Photos from the image-classification dataset "data" in the GitHub repository Navarro45/Projeto-Transformador-1. Its 3 classes are: galaxy, quasar, star.

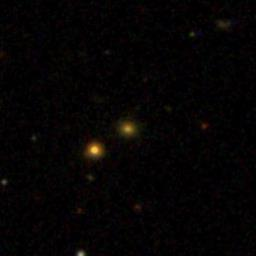
Label: galaxy

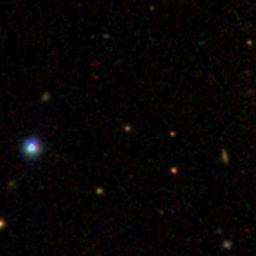
Label: quasar

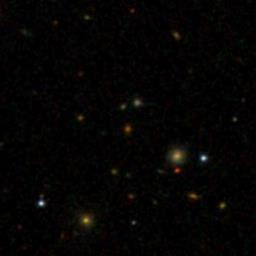
Label: galaxy

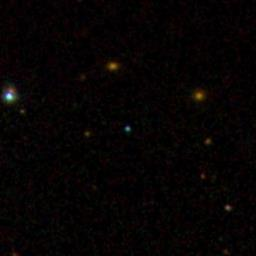
Label: quasar

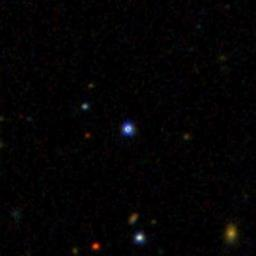
Label: star

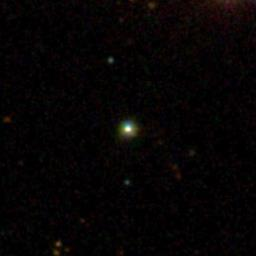
Label: star
